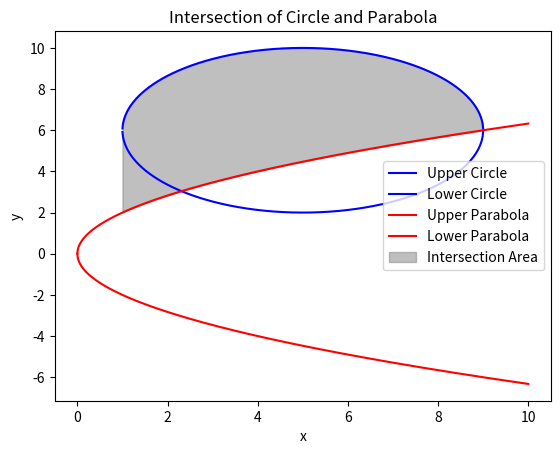

This figure's Python source:
import numpy as np
from scipy.integrate import quad
from scipy.optimize import fsolve
import matplotlib.pyplot as plt

# Define the circle and parabola equations
def upper_circle(x):
    return np.sqrt(16 - (x - 5) ** 2) + 6

def lower_circle(x):
    return -np.sqrt(16 - (x - 5) ** 2) + 6

def upper_parabola(x):
    return np.sqrt(4 * x)

def lower_parabola(x):
    return -np.sqrt(4 * x)

# Find intersection points numerically using fsolve
def intersection_upper_eq(x):
    return upper_circle(x) - upper_parabola(x)

def intersection_lower_eq(x):
    return lower_circle(x) - lower_parabola(x)

# Guess initial points for fsolve based on observation
x1_guess = 1
x2_guess = 9

# Solve for x1 and x2 using fsolve for upper and lower curves
x1 = fsolve(intersection_upper_eq, x1_guess)[0]
x2 = fsolve(intersection_lower_eq, x2_guess)[0]

# Ensure that x1 and x2 are valid and lie in the range
if not (0 <= x1 <= 10 and 0 <= x2 <= 10):
    raise ValueError("Intersection points not in the valid range.")

# Define the integrand for the area difference between the curves
def area_diff_upper(x):
    return upper_circle(x) - upper_parabola(x)

def area_diff_lower(x):
    return lower_parabola(x) - lower_circle(x)

# Perform integration for the upper and lower halves
area_upper, _ = quad(area_diff_upper, x1, x2)
area_lower, _ = quad(area_diff_lower, x1, x2)

# Total intersection area
total_area = area_upper + area_lower
print(f"Total Area of Intersection: {total_area}")

# Plot the curves for visualization
x = np.linspace(0, 10, 1000)
y1 = np.sqrt(16 - (x - 5)**2) + 6
y2 = -np.sqrt(16 - (x - 5)**2) + 6
y3 = np.sqrt(4*x)
y4 = -np.sqrt(4*x)

plt.plot(x, y1, label='Upper Circle', color='blue')
plt.plot(x, y2, label='Lower Circle', color='blue')
plt.plot(x, y3, label='Upper Parabola', color='red')
plt.plot(x, y4, label='Lower Parabola', color='red')

# Highlight the area of intersection
plt.fill_between(x, y1, y3, where=(x >= x1) & (x <= x2), color='gray', alpha=0.5, label='Intersection Area')

plt.xlabel('x')
plt.ylabel('y')
plt.legend()
plt.title('Intersection of Circle and Parabola')
plt.show()
